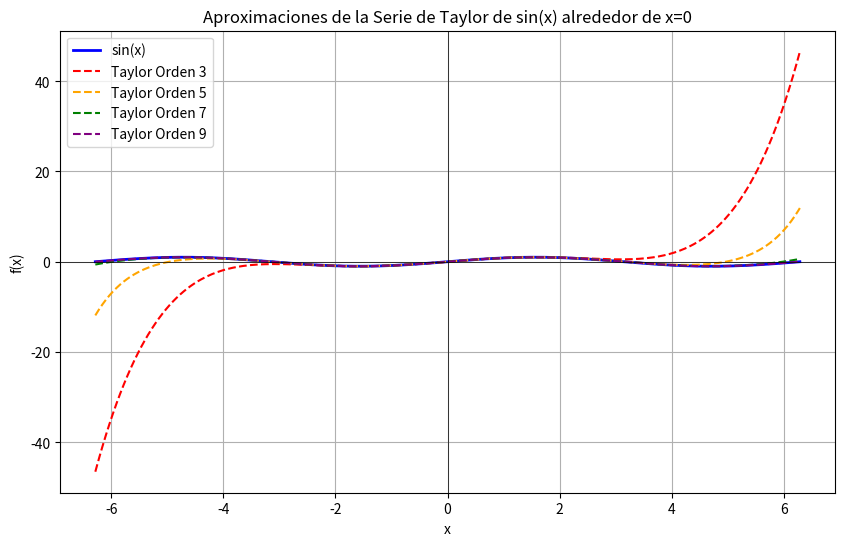

Python code for this plot:
import numpy as np
import matplotlib.pyplot as plt
import math

# Definir la función original
def f(x):
    return np.sin(x)

# Función para calcular la Serie de Taylor de sin(x) hasta un número de términos dado
def taylor_sin(x, n_terms):
    approximation = 0
    for n in range(n_terms):
        term = ((-1)**n) * (x**(2*n + 1)) / math.factorial(2*n + 1)
        approximation += term
    return approximation

# Crear un rango de valores para x
x = np.linspace(-2 * np.pi, 2 * np.pi, 400)

# Evaluar la función original
y_real = f(x)

# Aproximaciones de la serie de Taylor con diferentes órdenes
y_taylor_3 = taylor_sin(x, 3)  # Taylor hasta el término 3
y_taylor_5 = taylor_sin(x, 5)  # Taylor hasta el término 5
y_taylor_7 = taylor_sin(x, 7)  # Taylor hasta el término 7
y_taylor_9 = taylor_sin(x, 9)  # Taylor hasta el término 9

# Crear gráficos
plt.figure(figsize=(10, 6))
plt.plot(x, y_real, label='sin(x)', color='blue', linewidth=2)
plt.plot(x, y_taylor_3, label='Taylor Orden 3', linestyle='--', color='red')
plt.plot(x, y_taylor_5, label='Taylor Orden 5', linestyle='--', color='orange')
plt.plot(x, y_taylor_7, label='Taylor Orden 7', linestyle='--', color='green')
plt.plot(x, y_taylor_9, label='Taylor Orden 9', linestyle='--', color='purple')

# Configurar el gráfico
plt.title('Aproximaciones de la Serie de Taylor de sin(x) alrededor de x=0')
plt.xlabel('x')
plt.ylabel('f(x)')
plt.axhline(0, color='black', linewidth=0.5)
plt.axvline(0, color='black', linewidth=0.5)
plt.legend()
plt.grid(True)
plt.show()
